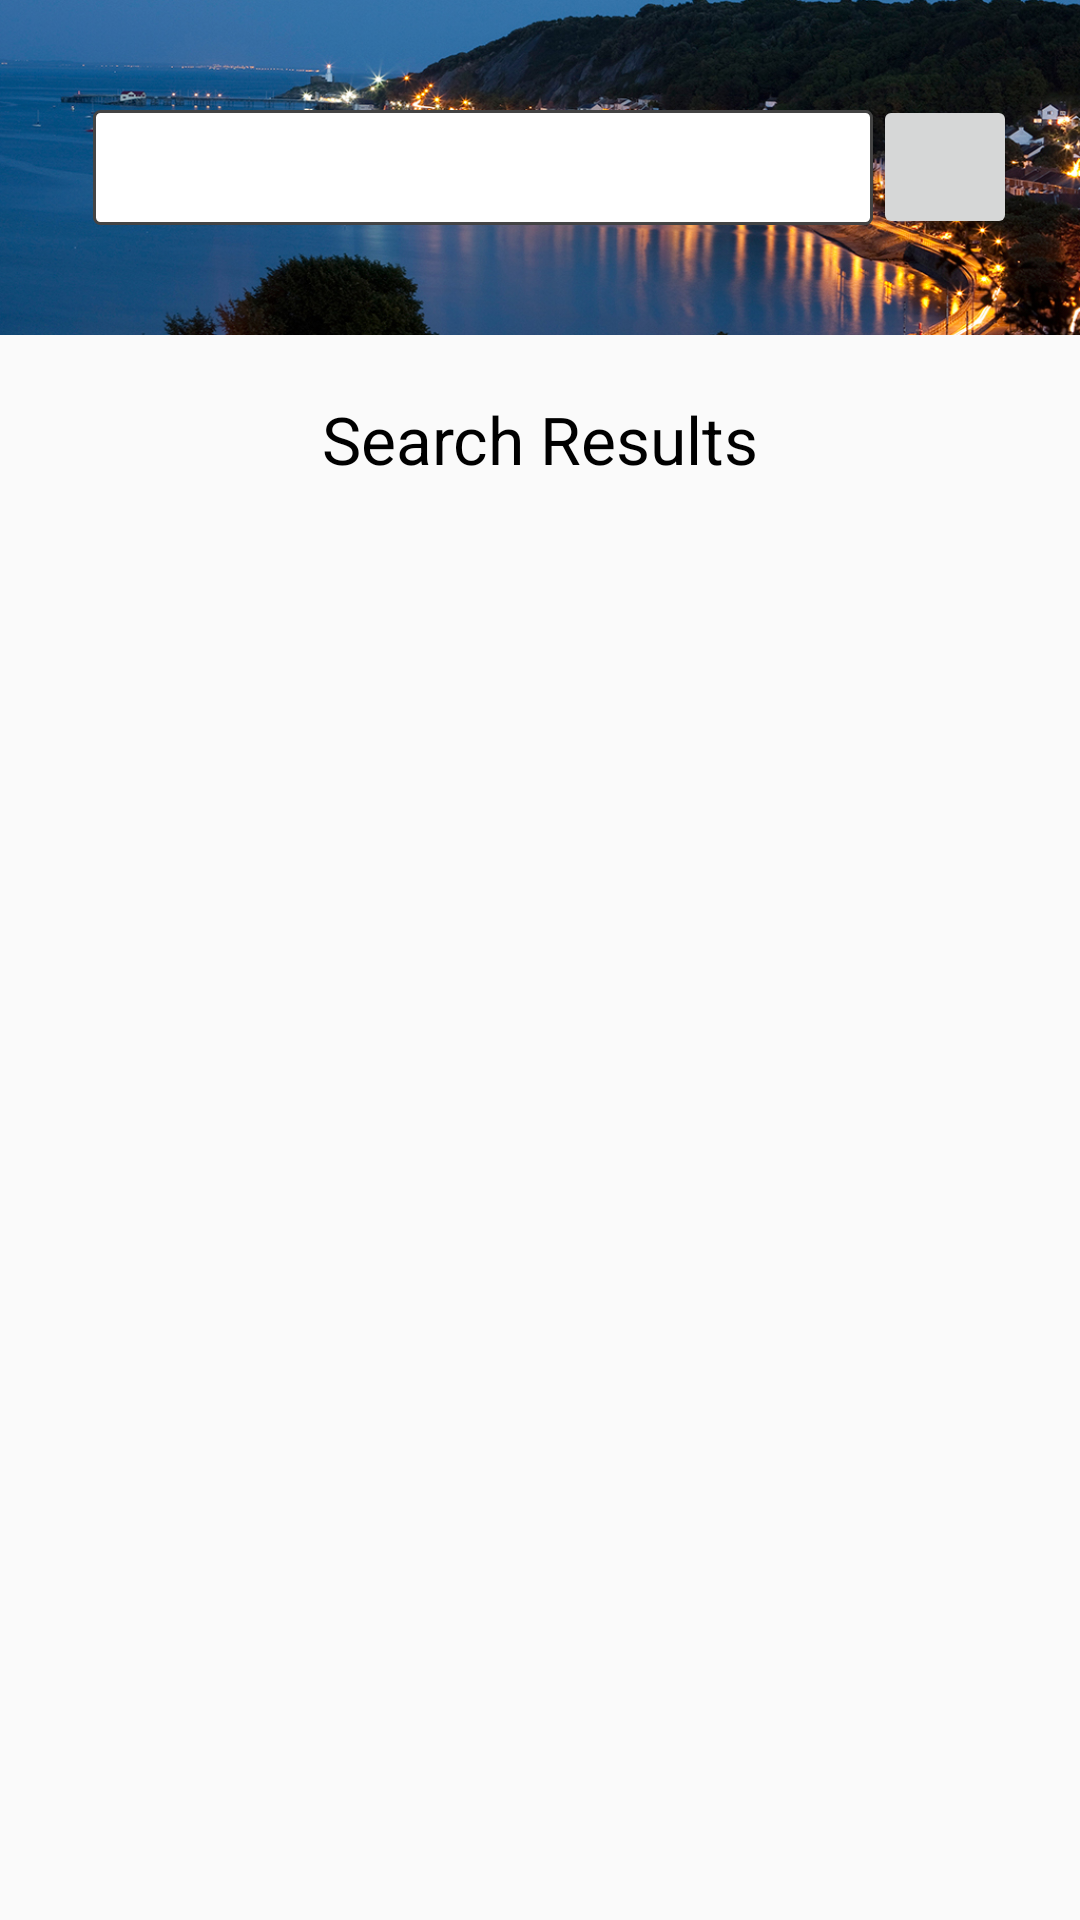

Android layout source for this screen:
<!-- AndroidManifest.xml: application theme AppTheme -->
<!-- res/layout/activity_search.xml -->
<?xml version="1.0" encoding="utf-8"?>
<LinearLayout xmlns:android="http://schemas.android.com/apk/res/android"

    android:layout_width="match_parent"
    android:layout_height="match_parent"
    android:orientation="vertical"
    android:focusableInTouchMode="true"
    android:weightSum="1">
    <RelativeLayout
        android:layout_width="match_parent"
        android:layout_height="116dp"
        android:background="@drawable/background1"
        android:layout_weight="0.04">
        <EditText
            android:layout_width="260dp"
            android:layout_height="wrap_content"
            android:id="@+id/searchText"
            android:padding="7dp"
            android:background="@drawable/edittext"
            android:layout_gravity="center"
            android:layout_marginStart="31dp"
            android:layout_centerVertical="true"
            android:layout_alignParentStart="true" />

        <Button
            style="?android:attr/buttonStyleSmall"
            android:layout_width="wrap_content"
            android:layout_height="wrap_content"
            android:drawableStart="@drawable/ic_search_black_24dp"
            android:id="@+id/searchButton"
            android:onClick="searchButtonClick"
            android:layout_gravity="center"
            android:layout_centerVertical="true"
            android:layout_toEndOf="@+id/searchText" />
    </RelativeLayout>
    <TableLayout
        android:layout_width="match_parent"
        android:layout_height="match_parent"
        android:layout_weight="1">

        <TextView
            android:id="@+id/searchinf"
            android:layout_width="wrap_content"
            android:layout_height="wrap_content"
            android:layout_marginTop="20dp"
            android:textAlignment="center"
            android:text="Search Results"
            android:textAppearance="?android:attr/textAppearanceLarge" />
        <TextView
            android:id="@+id/warning"
            android:layout_width="fill_parent"
            android:layout_height="wrap_content"
            android:text="No Results Found"

            android:visibility="gone" />
        <TableRow
            android:id="@+id/tableRow1"
            android:layout_width="match_parent"
            android:layout_height="wrap_content">
            <TextView
                android:id="@+id/rankId"
                android:layout_width="fill_parent"
                android:layout_height="wrap_content"
                android:visibility="gone" />

            <ListView
                android:id="@android:id/list"
                android:layout_width="match_parent"
                android:layout_height="wrap_content"
                android:layout_weight="1" >
            </ListView>

        </TableRow>

    </TableLayout>
</LinearLayout>
<!-- resources referenced by this layout -->
<resources>
  <!-- drawable background1: jpg bitmap (drawable-mdpi, 328877 bytes) -->
  <!-- drawable edittext (drawable) -->
  <?xml version="1.0" encoding="utf-8"?>
  <shape xmlns:android="http://schemas.android.com/apk/res/android"
      android:shape="rectangle" >
  
      
      <solid
          android:color="@color/edit_text_background"
       />
  
      
      <stroke
          android:width="1dp"
          android:color="@color/border_color"
      />
  
      
      <corners
          android:radius="2dp"
      />
  
  </shape>
  <style name="AppTheme" parent="@style/Theme.AppCompat.Light">
          
          <item name="android:colorPrimary">@color/primary</item>
          <item name="android:colorPrimaryDark">@color/primary_dark</item>
          <item name="android:colorAccent">@color/accent</item>
          <item name="android:textColorPrimary">@color/text_primary</item>
          <item name="android:actionBarStyle">@style/MyActionBar</item>
      </style>
  <color name="edit_text_background">#ffffff</color>
  <color name="border_color">#444444</color>
  <color name="primary">#2082FF</color>
  <color name="primary_dark">#2056ca</color>
  <color name="accent">#2082FF</color>
  <color name="text_primary">#000000</color>
  <style name="MyActionBar" parent="@android:style/Widget.Holo.Light.ActionBar">
          <item name="android:background">@color/primary</item>
          <item name="android:textColorPrimary">@color/text_action_bar</item>
      </style>
  <color name="text_action_bar">#ffffff</color>
</resources>
